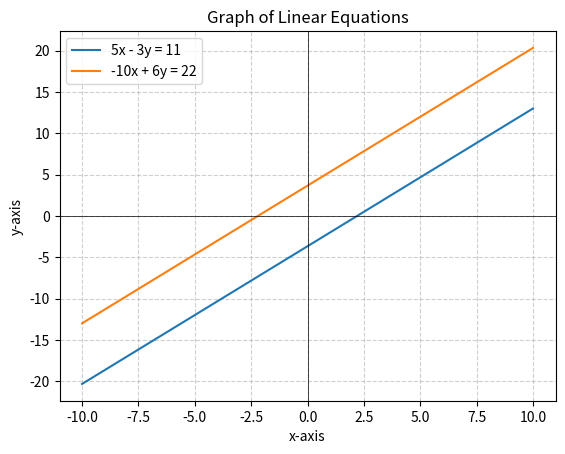

Generate this figure with matplotlib:
import numpy as np
import matplotlib.pyplot as plt

# Define x values
x = np.linspace(-10, 10, 400)

# First equation: 5x - 3y = 11  -> y = (5x - 11)/3
y1 = (5*x - 11)/3

# Second equation: -10x + 6y = 22 -> y = (10x + 22)/6
y2 = (10*x + 22)/6

# Plot the lines
plt.plot(x, y1, label="5x - 3y = 11")
plt.plot(x, y2, label="-10x + 6y = 22")

# Labels and title
plt.xlabel("x-axis")
plt.ylabel("y-axis")
plt.title("Graph of Linear Equations")
plt.axhline(0, color='black', linewidth=0.5)
plt.axvline(0, color='black', linewidth=0.5)
plt.grid(True, linestyle="--", alpha=0.6)

# Show legend
plt.legend()

# Save the figure
plt.savefig("lines.png", dpi=300)

# Show the plot
plt.show()
